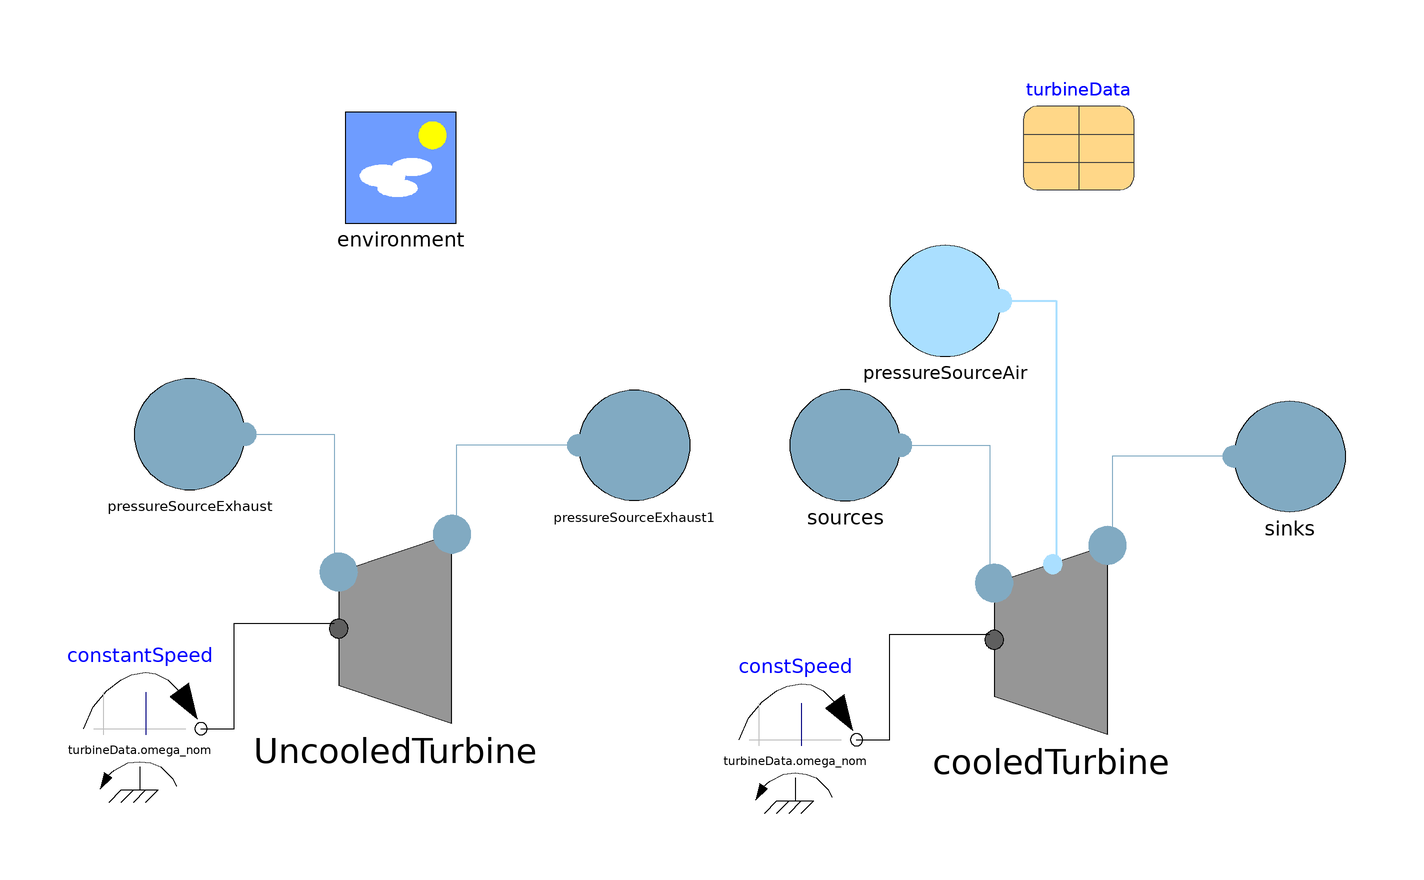

The Modelica model whose source follows is shown above as a component diagram (icons at their Placement, wires along their Line points).

model TestCooledVSUncooledTurbine
      extends Modelica.Icons.Example;
      inner Components.Environment environment annotation(
        Placement(visible = true, transformation(origin = {-70, 70}, extent = {{-10, -10}, {10, 10}}, rotation = 0)));
      BasicAeroEngines.Components.CooledTurbine cooledTurbine(CoolingModel = false, CoolingTechRot = {3, 2, 2, 1}, CoolingTechStat = {3, 2, 2, 1}, Nstages = 4, Nstages_Bleeds = {2, 4}, Xi_cool_rot = {0.04, 0.01, 0, 0}, Xi_cool_stat = {0.06, 0.02, 0, 0}, data = turbineData) annotation(
        Placement(visible = true, transformation(origin = {47, -15}, extent = {{-17, -17}, {17, 17}}, rotation = 0)));
      BasicAeroEngines.Components.PressureSourceExhaust sources(referencePressure = turbineData.P_E_nom, referenceTemperature = turbineData.T_E_nom) annotation(
        Placement(visible = true, transformation(origin = {10, 20}, extent = {{-10, -10}, {10, 10}}, rotation = 0)));
      BasicAeroEngines.Components.PressureSourceExhaust sinks(referencePressure = turbineData.P_L_nom) annotation(
        Placement(visible = true, transformation(origin = {90, 18}, extent = {{10, -10}, {-10, 10}}, rotation = 0)));
      Modelica.Mechanics.Rotational.Sources.ConstantSpeed constSpeed(w_fixed = turbineData.omega_nom) annotation(
        Placement(visible = true, transformation(origin = {1, -33}, extent = {{-11, -11}, {11, 11}}, rotation = 0)));
      parameter BasicAeroEngines.Data.Turbines.GSP_HPT_BetaLines turbineData annotation(
        Placement(visible = true, transformation(origin = {52, 76}, extent = {{-10, -10}, {10, 10}}, rotation = 0)));
      BasicAeroEngines.Components.PressureSourceAir pressureSourceAir[2](each referencePressure = 10e5, each referenceTemperature = 287.15) annotation(
        Placement(visible = true, transformation(origin = {28, 46}, extent = {{-10, -10}, {10, 10}}, rotation = 0)));
      Modelica.Mechanics.Rotational.Sources.ConstantSpeed constantSpeed(w_fixed = turbineData.omega_nom) annotation(
        Placement(visible = true, transformation(origin = {-117, -31}, extent = {{-11, -11}, {11, 11}}, rotation = 0)));
      BasicAeroEngines.Components.PressureSourceExhaust pressureSourceExhaust(referencePressure = turbineData.P_E_nom, referenceTemperature = turbineData.T_E_nom) annotation(
        Placement(visible = true, transformation(origin = {-108, 22}, extent = {{-10, -10}, {10, 10}}, rotation = 0)));
      BasicAeroEngines.Components.PressureSourceExhaust pressureSourceExhaust1(referencePressure = turbineData.P_L_nom) annotation(
        Placement(visible = true, transformation(origin = {-28, 20}, extent = {{10, -10}, {-10, 10}}, rotation = 0)));
      BasicAeroEngines.Components.TurbineMapsBetaLines UncooledTurbine(data = turbineData) annotation(
        Placement(visible = true, transformation(origin = {-71, -13}, extent = {{-17, -17}, {17, 17}}, rotation = 0)));
    equation
      connect(sources.fluidPort, cooledTurbine.inlet) annotation(
        Line(points = {{20, 20}, {36, 20}, {36, -4}}, color = {129, 170, 194}));
      connect(sinks.fluidPort, cooledTurbine.outlet) annotation(
        Line(points = {{80, 18}, {58, 18}, {58, 2}}, color = {129, 170, 194}));
      connect(constSpeed.flange, cooledTurbine.shaft) annotation(
        Line(points = {{12, -33}, {18, -33}, {18, -14}, {36, -14}}));
      connect(pressureSourceAir.fluidPort, cooledTurbine.Bl_port) annotation(
        Line(points = {{38, 46}, {48, 46}, {48, -2}}, color = {170, 223, 255}, thickness = 0.5));
      connect(pressureSourceExhaust.fluidPort, UncooledTurbine.inlet) annotation(
        Line(points = {{-98, 22}, {-82, 22}, {-82, -2}}, color = {129, 170, 194}));
      connect(pressureSourceExhaust1.fluidPort, UncooledTurbine.outlet) annotation(
        Line(points = {{-38, 20}, {-60, 20}, {-60, 4}}, color = {129, 170, 194}));
      connect(constantSpeed.flange, UncooledTurbine.shaft) annotation(
        Line(points = {{-106, -31}, {-100, -31}, {-100, -12}, {-82, -12}}));
    end TestCooledVSUncooledTurbine;